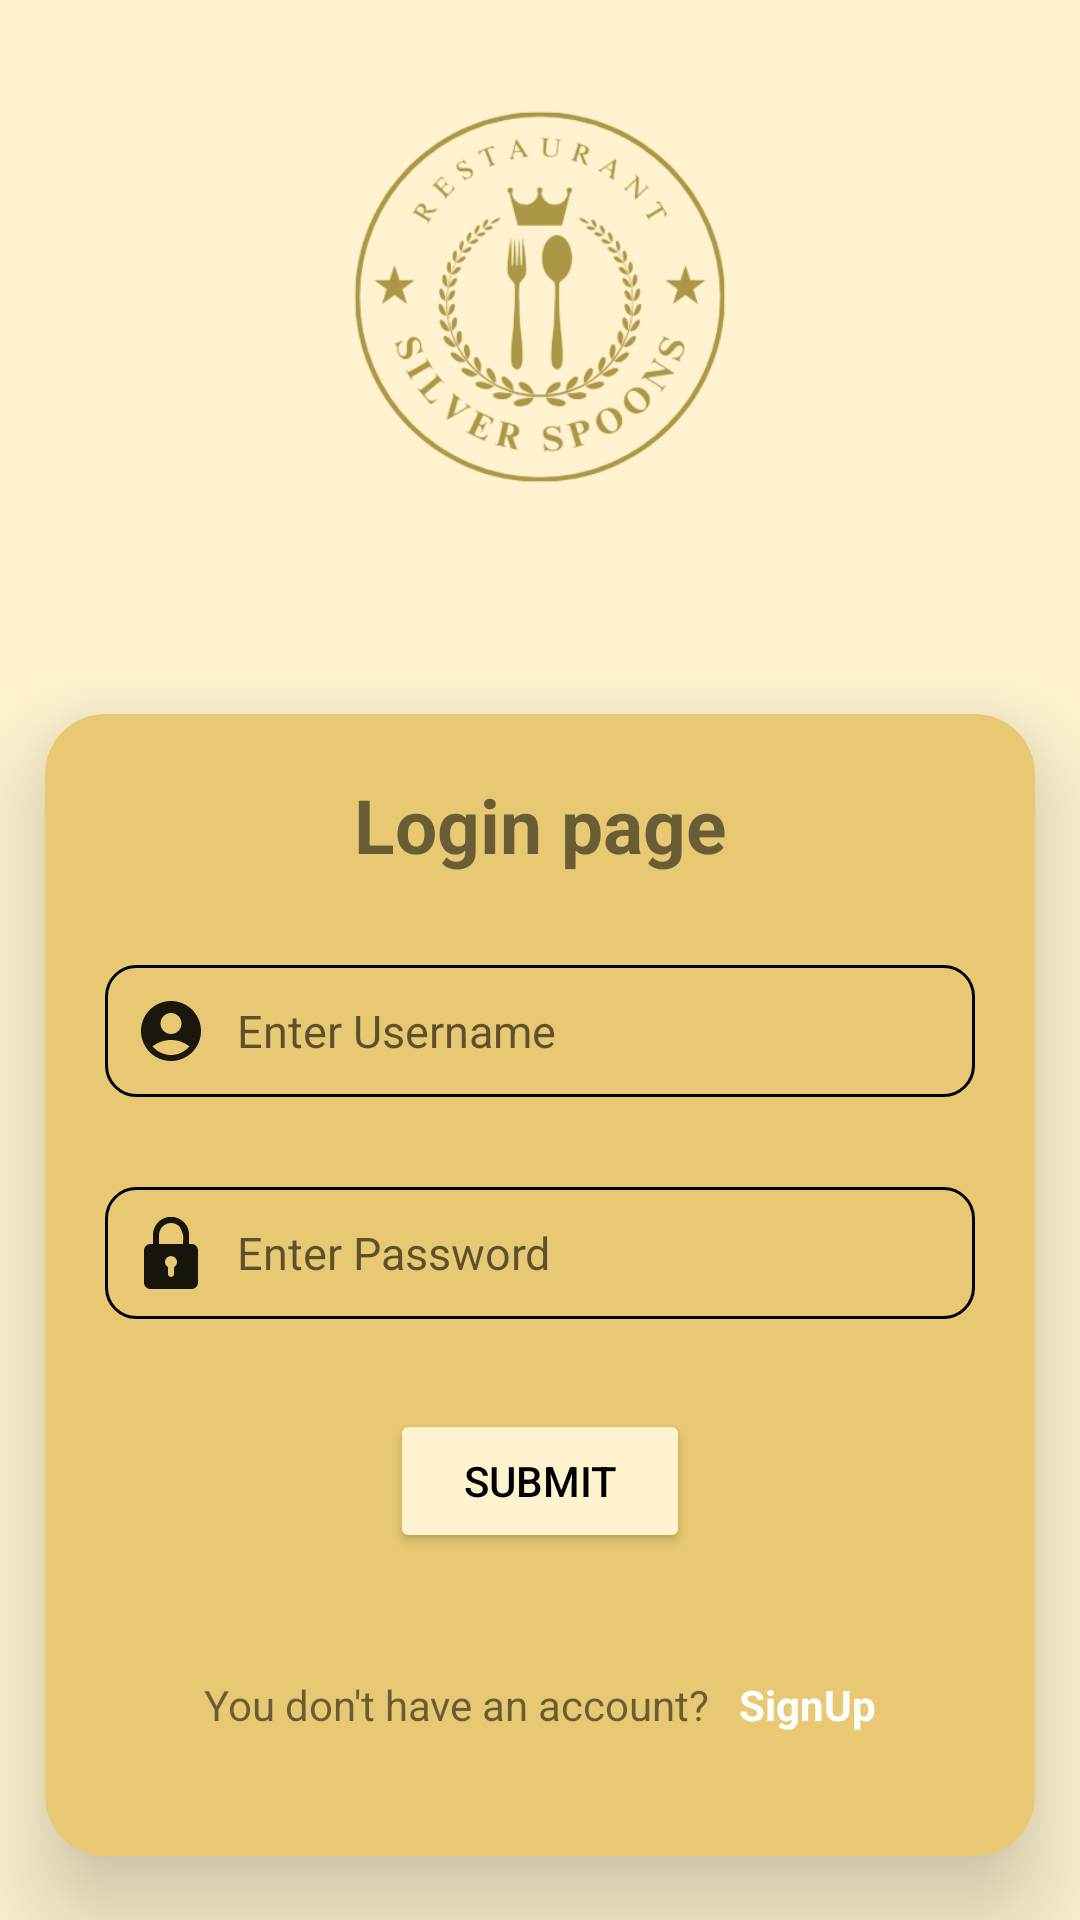

Android layout source for this screen:
<!-- AndroidManifest.xml: application theme Theme.ResturentsilverSpoons -->
<!-- res/layout/activity_signin.xml -->
<?xml version="1.0" encoding="utf-8"?>
<LinearLayout xmlns:android="http://schemas.android.com/apk/res/android"
    xmlns:app="http://schemas.android.com/apk/res-auto"
    xmlns:tools="http://schemas.android.com/tools"
    android:layout_width="match_parent"
    android:layout_height="match_parent"
    android:background="#FFF3CF"
    android:orientation="vertical"
    tools:context=".SignupActivity">

    <ImageView
        android:layout_width="match_parent"
        android:layout_height="198dp"
        android:src="@mipmap/silverspoonbg">

    </ImageView>

    <androidx.cardview.widget.CardView
        android:layout_width="match_parent"
        android:layout_height="wrap_content"
        android:layout_gravity="center"
        android:layout_marginHorizontal="15dp"
        android:layout_marginTop="40dp"
        android:backgroundTint="#E8C872"
        app:cardCornerRadius="20dp"
        app:cardElevation="20dp"
        app:contentPadding="20dp">


        <LinearLayout
            android:layout_width="match_parent"
            android:layout_height="wrap_content"
            android:orientation="vertical">


            <TextView
                android:layout_width="match_parent"
                android:layout_height="wrap_content"
                android:gravity="center"
                android:text="Login page"
                android:textSize="25dp"
                android:textStyle="bold">

            </TextView>

            <EditText

                android:layout_width="match_parent"
                android:layout_height="44dp"
                android:padding="10dp"
                android:layout_gravity="center"
                android:layout_marginVertical="30dp"
                android:id="@+id/etuname"
                android:textSize="15dp"

                android:background="@drawable/edit_text"
                android:drawableLeft="@drawable/baseline_account_circle_24"
                android:drawablePadding="10dp"
                android:hint="Enter Username">

            </EditText>

            <EditText
                android:id="@+id/etpassword"
                android:layout_width="match_parent"
                android:layout_height="44dp"
                android:background="@drawable/edit_text"
                android:padding="10dp"
                android:textSize="15dp"

                android:layout_gravity="center"
                android:drawableLeft="@drawable/password1"
                android:drawablePadding="10dp"
                android:hint="Enter Password"
                android:inputType="textPassword">

            </EditText>





























            <Button
                android:layout_width="100dp"
                android:layout_height="wrap_content"
                android:layout_marginTop="30dp"
                android:layout_gravity="center"
                android:backgroundTint="#FFF3CF"
                android:id="@+id/btnsubmit"
                android:textColor="@color/black"
                android:text="Submit">

            </Button>

            <LinearLayout
                android:layout_width="match_parent"
                android:layout_height="wrap_content"
                android:layout_gravity="center"
                android:gravity="center"
                android:layout_marginTop="20dp"
                android:orientation="horizontal">



                <LinearLayout
                    android:layout_width="match_parent"
                    android:layout_height="61dp"
                    android:gravity="center"
                    android:orientation="horizontal">


                    <TextView
                        android:layout_width="wrap_content"
                        android:layout_height="wrap_content"
                        android:text="You don't have an account?">

                    </TextView>

                    <TextView
                        android:layout_width="wrap_content"
                        android:layout_height="wrap_content"
                        android:layout_marginStart="10dp"
                        android:id="@+id/tvsignup"
                        android:text="SignUp"
                        android:textColor="@color/white"
                        android:textStyle="bold">

                    </TextView>
                </LinearLayout>



            </LinearLayout>



        </LinearLayout>


    </androidx.cardview.widget.CardView>


</LinearLayout>
<!-- resources referenced by this layout -->
<resources>
  <color name="black">#FF000000</color>
  <color name="white">#FFFFFFFF</color>
  <!-- drawable baseline_account_circle_24 (drawable) -->
  <vector android:alpha="0.89" android:height="24dp"
      android:tint="#000000" android:viewportHeight="24"
      android:viewportWidth="24" android:width="24dp" xmlns:android="http://schemas.android.com/apk/res/android">
      <path android:fillColor="@android:color/white" android:pathData="M12,2C6.48,2 2,6.48 2,12s4.48,10 10,10s10,-4.48 10,-10S17.52,2 12,2zM12,6c1.93,0 3.5,1.57 3.5,3.5S13.93,13 12,13s-3.5,-1.57 -3.5,-3.5S10.07,6 12,6zM12,20c-2.03,0 -4.43,-0.82 -6.14,-2.88C7.55,15.8 9.68,15 12,15s4.45,0.8 6.14,2.12C16.43,19.18 14.03,20 12,20z"/>
  </vector>
  <!-- drawable edit_text (drawable) -->
  <?xml version="1.0" encoding="utf-8"?>
  <shape xmlns:android="http://schemas.android.com/apk/res/android"
      android:shape="rectangle">
  
  <stroke
      android:width="1dp"
      android:color="@color/black">
  
  </stroke>
  
      <corners
          android:radius="10dp">
  
      </corners>
  </shape>
  <!-- drawable password (drawable) -->
  <vector android:alpha="0.89" android:height="24dp"
      android:viewportHeight="50" android:viewportWidth="50"
      android:width="24dp" xmlns:android="http://schemas.android.com/apk/res/android">
      <path android:fillColor="#FF000000" android:pathData="M25,2C17.832,2 12,7.832 12,15L12,21L8,21C6.355,21 5,22.355 5,24L5,47C5,48.645 6.355,50 8,50L42,50C43.645,50 45,48.645 45,47L45,24C45,22.355 43.645,21 42,21L38,21L38,15C38,7.832 32.168,2 25,2zM25,4C31.086,4 36,8.914 36,15L36,21L14,21L14,15C14,8.914 18.914,4 25,4zM8,23L42,23C42.565,23 43,23.435 43,24L43,47C43,47.565 42.565,48 42,48L8,48C7.435,48 7,47.565 7,47L7,24C7,23.435 7.435,23 8,23zM13,34A2,2 0,0 0,11 36A2,2 0,0 0,13 38A2,2 0,0 0,15 36A2,2 0,0 0,13 34zM21,34A2,2 0,0 0,19 36A2,2 0,0 0,21 38A2,2 0,0 0,23 36A2,2 0,0 0,21 34zM29,34A2,2 0,0 0,27 36A2,2 0,0 0,29 38A2,2 0,0 0,31 36A2,2 0,0 0,29 34zM37,34A2,2 0,0 0,35 36A2,2 0,0 0,37 38A2,2 0,0 0,39 36A2,2 0,0 0,37 34z"/>
  </vector>
  <!-- drawable password1: vector/xml drawable (drawable, 4450 chars, omitted) -->
  <!-- mipmap silverspoonbg: png bitmap (mipmap-hdpi, 98442 bytes) -->
  <style name="Theme.ResturentsilverSpoons" parent="Theme.MaterialComponents.Light.NoActionBar">
          
          <item name="colorPrimary">@color/teal_200</item>
          <item name="colorPrimaryVariant">@color/teal_200</item>
          <item name="colorOnPrimary">@color/black</item>
          
          <item name="colorSecondary">@color/teal_200</item>
          <item name="colorSecondaryVariant">@color/teal_700</item>
          <item name="colorOnSecondary">@color/black</item>
          
          <item name="android:statusBarColor">?attr/colorPrimaryVariant</item>
          
      </style>
  <color name="teal_200">#E8C872</color>
  <color name="teal_700">#FF018786</color>
</resources>
